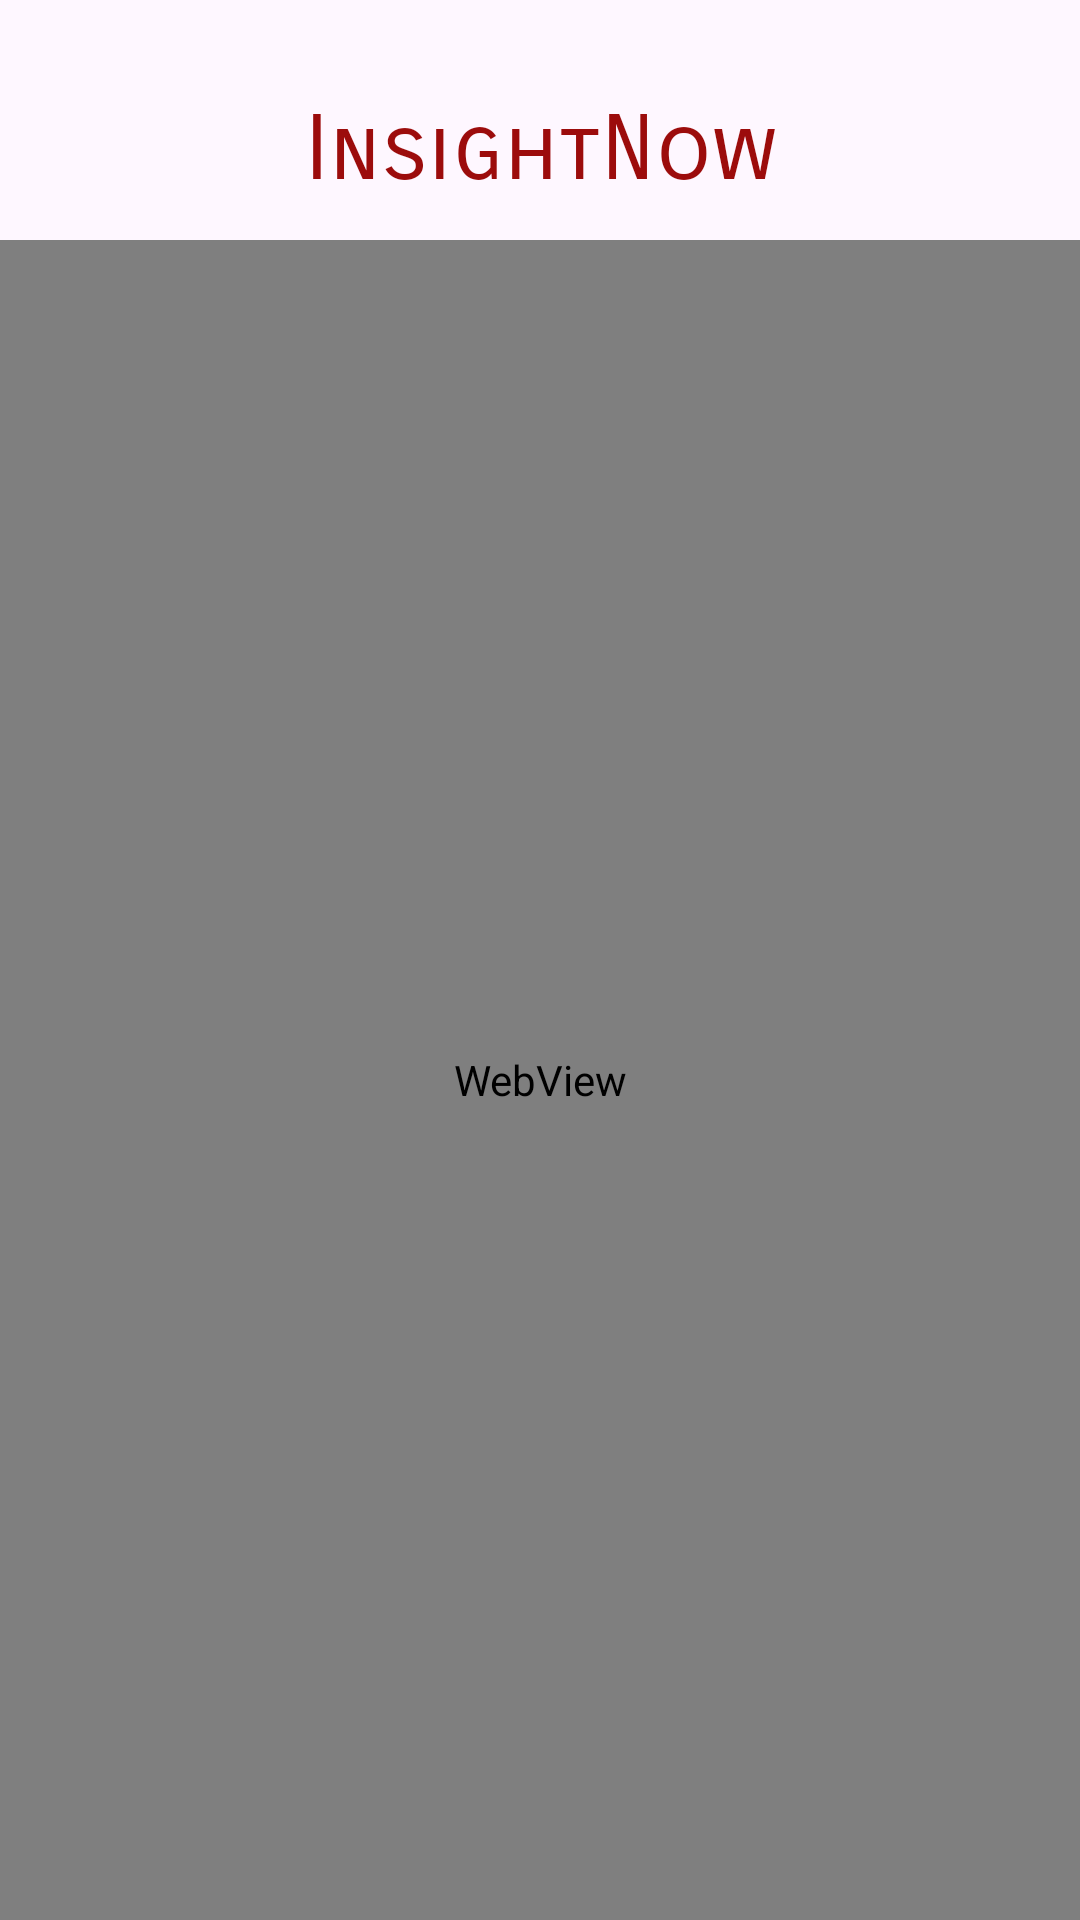

Here is an Android app screen rendered from its layout file. Give the layout XML and the strings, colors and styles it references.
<!-- AndroidManifest.xml: application theme Theme.InsightNow -->
<!-- res/layout/activity_news_full.xml -->
<?xml version="1.0" encoding="utf-8"?>
<RelativeLayout xmlns:android="http://schemas.android.com/apk/res/android"
    xmlns:tools="http://schemas.android.com/tools"
    android:id="@+id/main"
    android:layout_width="match_parent"
    android:layout_height="match_parent"
    tools:context=".NewsFullActivity">

    <TextView
        android:id="@+id/app_title"
        android:layout_width="wrap_content"
        android:layout_height="wrap_content"
        android:layout_marginTop="30dp"
        android:fontFamily="sans-serif-smallcaps"
        android:gravity="center"
        android:text="@string/app_name"
        android:textColor="@color/primary"
        android:textSize="30sp"
        android:padding="2dp"
        android:layout_centerHorizontal="true"
        android:layout_alignParentTop="true" />

    <WebView
        android:id="@+id/web_view"
        android:layout_width="match_parent"
        android:layout_height="609dp"
        android:layout_below="@id/app_title"
        android:layout_marginTop="10dp" />
</RelativeLayout>
<!-- resources referenced by this layout -->
<resources>
  <color name="primary">#9C0C0C</color>
  <string name="app_name">InsightNow</string>
  <style name="Theme.InsightNow" parent="Base.Theme.InsightNow" />
  <style name="Base.Theme.InsightNow" parent="Theme.Material3.DayNight.NoActionBar">
          <item name="colorPrimary">@color/primary</item>
          <item name="colorSecondary">@color/secondary</item>
          <item name="android:statusBarColor">@color/primary</item>
      </style>
  <color name="secondary">#DAC9C9</color>
</resources>
